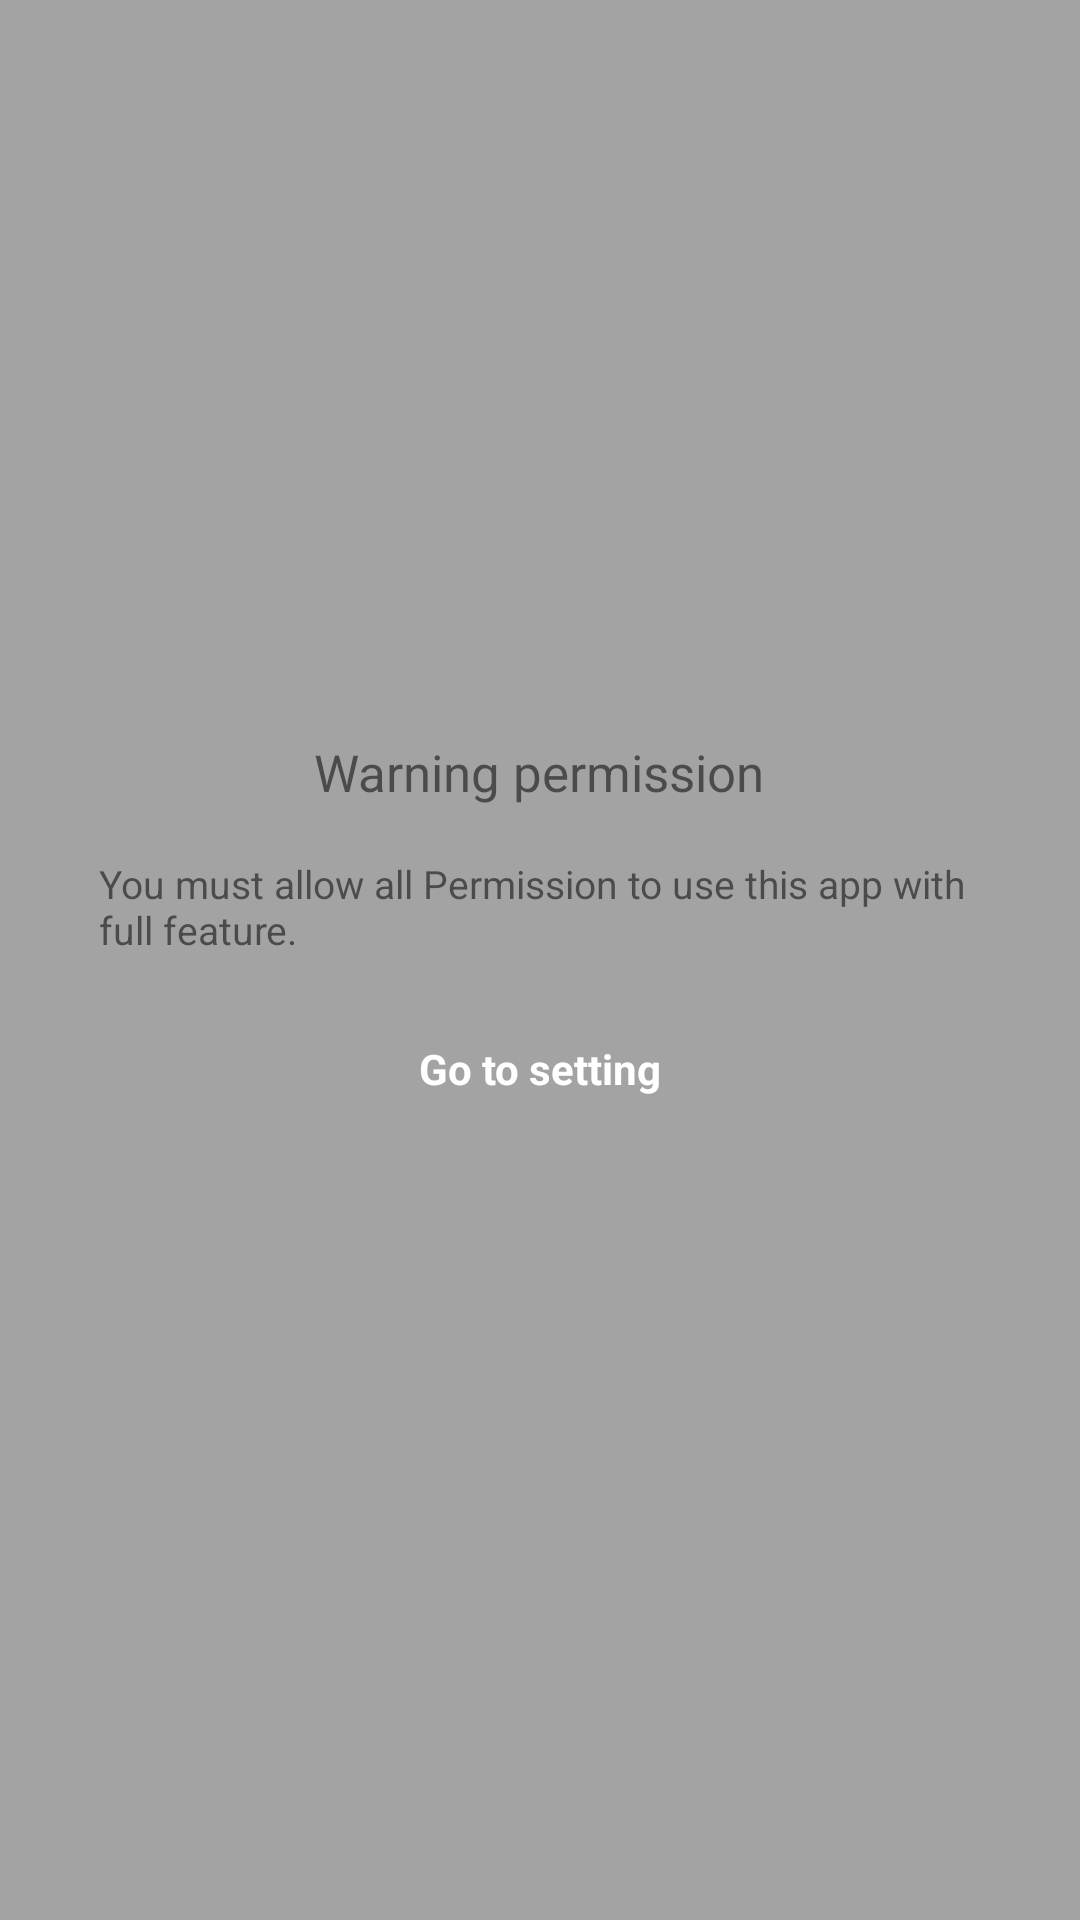

Write the Android layout XML for this screen, with the resource values it uses.
<!-- AndroidManifest.xml: application theme Theme.BaseProject -->
<!-- res/layout/dialog_permission.xml -->
<?xml version="1.0" encoding="utf-8"?>
<RelativeLayout xmlns:android="http://schemas.android.com/apk/res/android"
    xmlns:app="http://schemas.android.com/apk/res-auto"
    android:layout_width="match_parent"
    android:background="#59000000"
    android:id="@+id/viewDialog"
    android:layout_height="match_parent">
    <LinearLayout
        android:layout_width="match_parent"
        android:layout_height="wrap_content"
        android:layout_centerInParent="true"
        android:layout_marginHorizontal="16dp"
        android:background="@drawable/bg_dialog"
        android:gravity="center"
        android:orientation="vertical"
        android:padding="17sp">

        <TextView
            android:layout_width="wrap_content"
            android:layout_height="wrap_content"
            android:text="@string/header_warning_permission"
            android:textSize="17sp" />

        <TextView
            android:layout_width="wrap_content"
            android:layout_height="wrap_content"
            android:layout_marginTop="17sp"
            android:gravity="start"
            android:text="@string/desc_warning_permission_dialog"
            android:textSize="13sp" />

        <TextView
            android:textStyle="bold"
            android:id="@+id/txtGo"
            android:layout_width="match_parent"
            android:layout_height="wrap_content"
            android:layout_marginHorizontal="17sp"
            android:layout_marginVertical="15sp"
            android:background="@drawable/bg_button_color_app_circle"
            android:gravity="center"
            android:paddingVertical="13sp"
            android:text="@string/go_to_setting"
            android:textColor="@color/white"
            android:textSize="14sp" />

    </LinearLayout>
</RelativeLayout>
<!-- resources referenced by this layout -->
<resources>
  <color name="white">#FFFFFFFF</color>
  <string name="desc_warning_permission_dialog">You must allow all Permission to use this app with full feature.</string>
  <string name="go_to_setting">Go to setting</string>
  <string name="header_warning_permission">Warning permission</string>
  <style name="Theme.BaseProject" parent="Theme.AppCompat.Light.NoActionBar">
          <item name="colorAccent">@color/headerColorRed</item>
          <item name="colorPrimary">@color/headerColorRed</item>
          <item name="colorPrimaryDark">@color/headerColorRed</item>
      </style>
  <color name="headerColorRed">#BB1313</color>
</resources>
